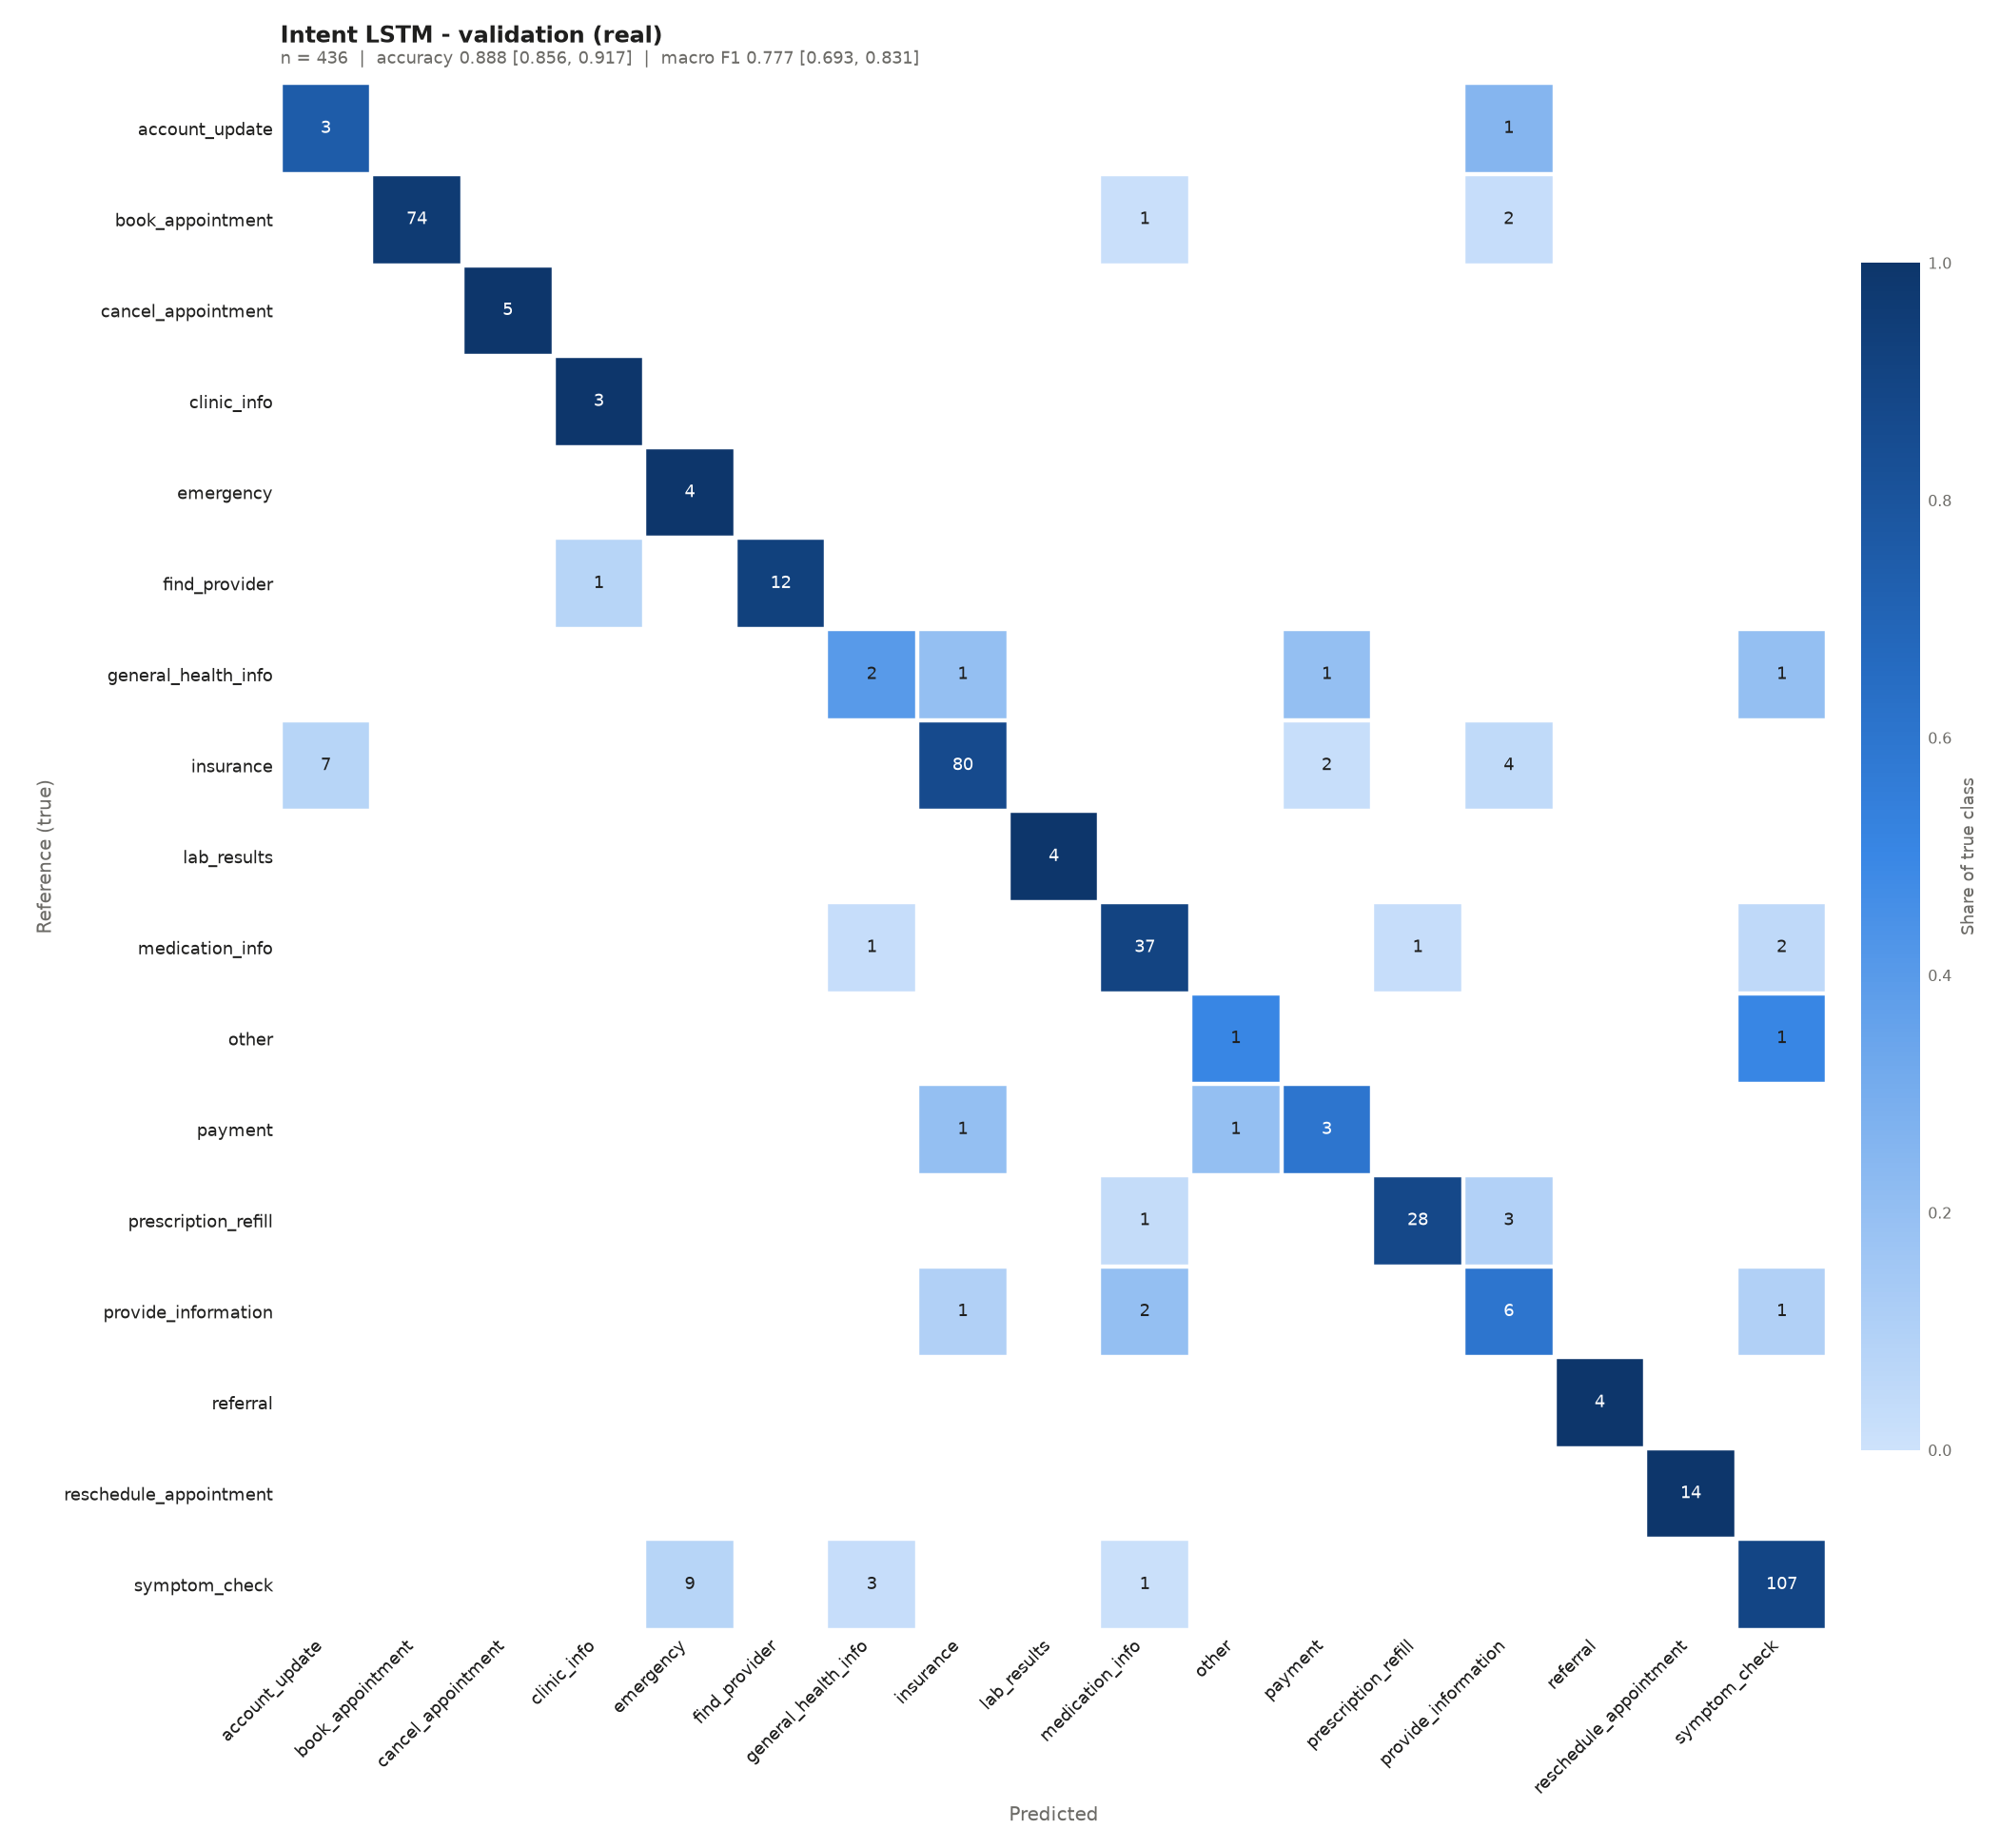

The file beside this chart, header and first rows:
, account_update, book_appointment, cancel_appointment, clinic_info, emergency, find_provider, general_health_info, insurance, lab_results, medication_info, other, payment, prescription_refill, provide_information, referral, reschedule_appointment, symptom_check
true: account_update, 3, 0, 0, 0, 0, 0, 0, 0, 0, 0, 0, 0, 0, 1, 0, 0, 0
true: book_appointment, 0, 74, 0, 0, 0, 0, 0, 0, 0, 1, 0, 0, 0, 2, 0, 0, 0
true: cancel_appointment, 0, 0, 5, 0, 0, 0, 0, 0, 0, 0, 0, 0, 0, 0, 0, 0, 0
true: clinic_info, 0, 0, 0, 3, 0, 0, 0, 0, 0, 0, 0, 0, 0, 0, 0, 0, 0
true: emergency, 0, 0, 0, 0, 4, 0, 0, 0, 0, 0, 0, 0, 0, 0, 0, 0, 0
true: find_provider, 0, 0, 0, 1, 0, 12, 0, 0, 0, 0, 0, 0, 0, 0, 0, 0, 0
true: general_health_info, 0, 0, 0, 0, 0, 0, 2, 1, 0, 0, 0, 1, 0, 0, 0, 0, 1
true: insurance, 7, 0, 0, 0, 0, 0, 0, 80, 0, 0, 0, 2, 0, 4, 0, 0, 0
true: lab_results, 0, 0, 0, 0, 0, 0, 0, 0, 4, 0, 0, 0, 0, 0, 0, 0, 0
true: medication_info, 0, 0, 0, 0, 0, 0, 1, 0, 0, 37, 0, 0, 1, 0, 0, 0, 2
true: other, 0, 0, 0, 0, 0, 0, 0, 0, 0, 0, 1, 0, 0, 0, 0, 0, 1
true: payment, 0, 0, 0, 0, 0, 0, 0, 1, 0, 0, 1, 3, 0, 0, 0, 0, 0
true: prescription_refill, 0, 0, 0, 0, 0, 0, 0, 0, 0, 1, 0, 0, 28, 3, 0, 0, 0
true: provide_information, 0, 0, 0, 0, 0, 0, 0, 1, 0, 2, 0, 0, 0, 6, 0, 0, 1
true: referral, 0, 0, 0, 0, 0, 0, 0, 0, 0, 0, 0, 0, 0, 0, 4, 0, 0
true: reschedule_appointment, 0, 0, 0, 0, 0, 0, 0, 0, 0, 0, 0, 0, 0, 0, 0, 14, 0
true: symptom_check, 0, 0, 0, 0, 9, 0, 3, 0, 0, 1, 0, 0, 0, 0, 0, 0, 107
